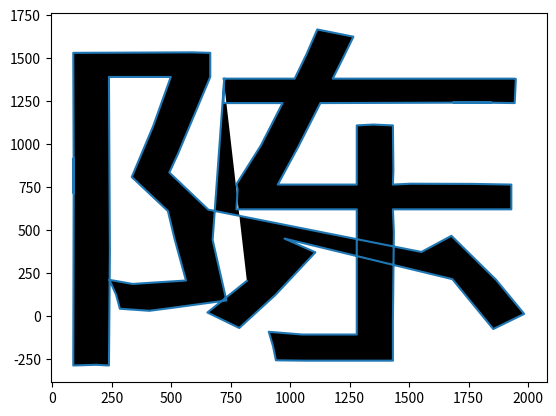

This chart was generated by the following Python code:
import matplotlib.pyplot as plt
import re

str = """"

        <pt x="731" y="1392" on="1"/>
        <pt x="1030" y="1392" on="1"/>
        <pt x="1079" y="1532" on="0"/>
        <pt x="1125" y="1678" on="1"/>
        <pt x="1277" y="1636" on="1"/>
        <pt x="1233" y="1511" on="0"/>
        <pt x="1190" y="1392" on="1"/>
        <pt x="1955" y="1392" on="1"/>
        <pt x="1961" y="1278" on="1"/>
        <pt x="1955" y="1250" on="1"/>
        <pt x="1138" y="1250" on="1"/>
        <pt x="1047" y="1001" on="0"/>
        <pt x="959" y="776" on="1"/>
        <pt x="1291" y="776" on="1"/>
        <pt x="1297" y="797" on="0"/>
        <pt x="1294" y="789" on="1"/>
        <pt x="1291" y="1120" on="1"/>
        <pt x="1337" y="1122" on="0"/>
        <pt x="1337" y="1123" on="1"/>
        <pt x="1443" y="1120" on="1"/>
        <pt x="1447" y="966" on="1"/>
        <pt x="1443" y="776" on="1"/>
        <pt x="1496" y="778" on="1"/>
        <pt x="1941" y="776" on="1"/>
        <pt x="1944" y="704" on="1"/>
        <pt x="1941" y="632" on="1"/>
        <pt x="1577" y="638" on="1"/>
        <pt x="1443" y="632" on="1"/>
        <pt x="1443" y="-14" on="1"/>
        <pt x="1443" y="-248" on="0"/>
        <pt x="1207" y="-248" on="1"/>
        <pt x="1073" y="-248" on="0"/>
        <pt x="951" y="-246" on="1"/>
        <pt x="939" y="-164" on="0"/>
        <pt x="921" y="-80" on="1"/>
        <pt x="1061" y="-96" on="0"/>
        <pt x="1165" y="-96" on="1"/>
        <pt x="1291" y="-96" on="0"/>
        <pt x="1291" y="30" on="1"/>
        <pt x="1291" y="632" on="1"/>
        <pt x="1200" y="638" on="1"/>
        <pt x="785" y="632" on="1"/>
        <pt x="787" y="724" on="0"/>
        <pt x="789" y="698" on="1"/>
        <pt x="785" y="778" on="1"/>
        <pt x="888" y="1004" on="0"/>
        <pt x="979" y="1250" on="1"/>
        <pt x="731" y="1250" on="1"/>
        <pt x="737" y="1317" on="0"/>
        <pt x="736" y="1376" on="1"/>
      </contour>
      <contour>
        <pt x="685" y="454" on="1"/>
        <pt x="743" y="102" on="0"/>
        <pt x="497" y="56" on="1"/>
        <pt x="419" y="42" on="0"/>
        <pt x="295" y="54" on="1"/>
        <pt x="279" y="136" on="0"/>
        <pt x="251" y="222" on="1"/>
        <pt x="349" y="198" on="0"/>
        <pt x="435" y="206" on="1"/>
        <pt x="573" y="218" on="0"/>
        <pt x="525" y="460" on="1"/>
        <pt x="497" y="622" on="0"/>
        <pt x="345" y="820" on="1"/>
        <pt x="435" y="1116" on="0"/>
        <pt x="509" y="1402" on="1"/>
        <pt x="249" y="1402" on="1"/>
        <pt x="249" y="-276" on="1"/>
        <pt x="99" y="-276" on="1"/>
        <pt x="99" y="1542" on="1"/>
        <pt x="366" y="1545" on="1"/>
        <pt x="675" y="1542" on="1"/>
        <pt x="675" y="1402" on="1"/>
        <pt x="539" y="954" on="0"/>
        <pt x="503" y="846" on="1"/>
        <pt x="667" y="630" on="0"/>
      </contour>
      <contour>
        <pt x="1563" y="384" on="1"/>
        <pt x="1689" y="478" on="1"/>
        <pt x="1877" y="222" on="0"/>
        <pt x="1995" y="24" on="1"/>
        <pt x="1865" y="-64" on="1"/>
        <pt x="1693" y="226" on="0"/>
      </contour>
      <contour>
        <pt x="987" y="462" on="1"/>
        <pt x="1117" y="382" on="1"/>
        <pt x="949" y="134" on="0"/>
        <pt x="797" y="-58" on="1"/>
        <pt x="663" y="32" on="1"/>
        <pt x="829" y="216" on="0"/>
"""
str2 = '''
<contour>
        <pt x="720" y="1381" on="1"/>
        <pt x="1019" y="1381" on="1"/>
        <pt x="1068" y="1521" on="0"/>
        <pt x="1114" y="1667" on="1"/>
        <pt x="1266" y="1625" on="1"/>
        <pt x="1222" y="1500" on="0"/>
        <pt x="1179" y="1381" on="1"/>
        <pt x="1944" y="1381" on="1"/>
        <pt x="1949" y="1379" on="1"/>
        <pt x="1944" y="1239" on="1"/>
        <pt x="1686" y="1244" on="0"/>
        <pt x="1846" y="1242" on="1"/>
        <pt x="1127" y="1239" on="1"/>
        <pt x="1036" y="990" on="0"/>
        <pt x="948" y="765" on="1"/>
        <pt x="1280" y="765" on="1"/>
        <pt x="1280" y="1109" on="1"/>
        <pt x="1349" y="1114" on="1"/>
        <pt x="1432" y="1109" on="1"/>
        <pt x="1434" y="845" on="1"/>
        <pt x="1432" y="765" on="1"/>
        <pt x="1505" y="770" on="0"/>
        <pt x="1762" y="769" on="1"/>
        <pt x="1930" y="765" on="1"/>
        <pt x="1930" y="621" on="1"/>
        <pt x="1432" y="621" on="1"/>
        <pt x="1436" y="490" on="1"/>
        <pt x="1432" y="-25" on="1"/>
        <pt x="1432" y="-259" on="0"/>
        <pt x="1196" y="-259" on="1"/>
        <pt x="1062" y="-259" on="0"/>
        <pt x="940" y="-257" on="1"/>
        <pt x="928" y="-175" on="0"/>
        <pt x="910" y="-91" on="1"/>
        <pt x="1050" y="-107" on="0"/>
        <pt x="1154" y="-107" on="1"/>
        <pt x="1280" y="-107" on="0"/>
        <pt x="1280" y="19" on="1"/>
        <pt x="1280" y="621" on="1"/>
        <pt x="774" y="621" on="1"/>
        <pt x="779" y="736" on="0"/>
        <pt x="778" y="744" on="1"/>
        <pt x="774" y="767" on="1"/>
        <pt x="877" y="993" on="0"/>
        <pt x="968" y="1239" on="1"/>
        <pt x="720" y="1239" on="1"/>
        <pt x="722" y="1364" on="0"/>
        <pt x="723" y="1381" on="1"/>
      </contour>
      <contour>
        <pt x="674" y="443" on="1"/>
        <pt x="732" y="91" on="0"/>
        <pt x="486" y="45" on="1"/>
        <pt x="408" y="31" on="0"/>
        <pt x="284" y="43" on="1"/>
        <pt x="268" y="125" on="0"/>
        <pt x="240" y="211" on="1"/>
        <pt x="338" y="187" on="0"/>
        <pt x="424" y="195" on="1"/>
        <pt x="562" y="207" on="0"/>
        <pt x="514" y="449" on="1"/>
        <pt x="486" y="611" on="0"/>
        <pt x="334" y="809" on="1"/>
        <pt x="424" y="1105" on="0"/>
        <pt x="498" y="1391" on="1"/>
        <pt x="238" y="1391" on="1"/>
        <pt x="242" y="379" on="1"/>
        <pt x="238" y="-287" on="1"/>
        <pt x="185" y="-283" on="1"/>
        <pt x="88" y="-287" on="1"/>
        <pt x="90" y="920" on="0"/>
        <pt x="90" y="713" on="1"/>
        <pt x="88" y="1531" on="1"/>
        <pt x="585" y="1534" on="1"/>
        <pt x="664" y="1531" on="1"/>
        <pt x="664" y="1391" on="1"/>
        <pt x="528" y="943" on="0"/>
        <pt x="492" y="835" on="1"/>
        <pt x="656" y="619" on="0"/>
      </contour>
      <contour>
        <pt x="1552" y="373" on="1"/>
        <pt x="1678" y="467" on="1"/>
        <pt x="1866" y="211" on="0"/>
        <pt x="1984" y="13" on="1"/>
        <pt x="1854" y="-75" on="1"/>
        <pt x="1682" y="215" on="0"/>
      </contour>
      <contour>
        <pt x="976" y="451" on="1"/>
        <pt x="1106" y="371" on="1"/>
        <pt x="938" y="123" on="0"/>
        <pt x="786" y="-69" on="1"/>
        <pt x="652" y="21" on="1"/>
        <pt x="818" y="205" on="0"/>
      </contour>
'''

x = [int(i) for i in re.findall(r'<pt x="(.*?)" y=', str2)]
y = [int(i) for i in re.findall(r'y="(.*?)" on=', str2)]
print(x)
print(y)
plt.plot(x, y)
plt.fill(x, y, 'black')
# plt.fill(x_n, y, 'black')
plt.show()
